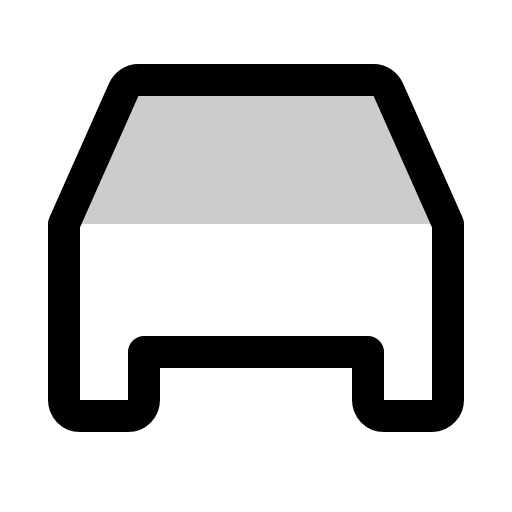
t = 0.00 s
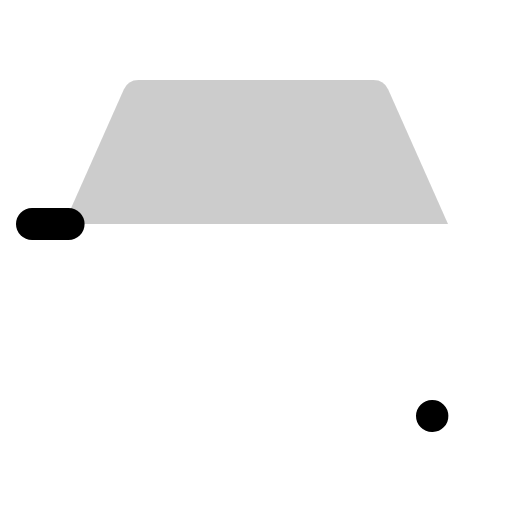
t = 0.30 s
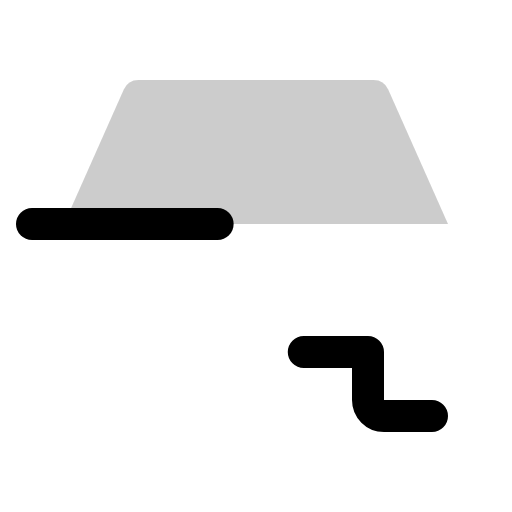
t = 0.68 s
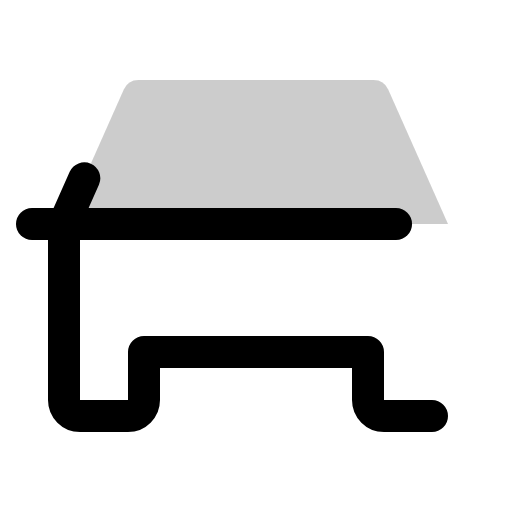
t = 1.05 s
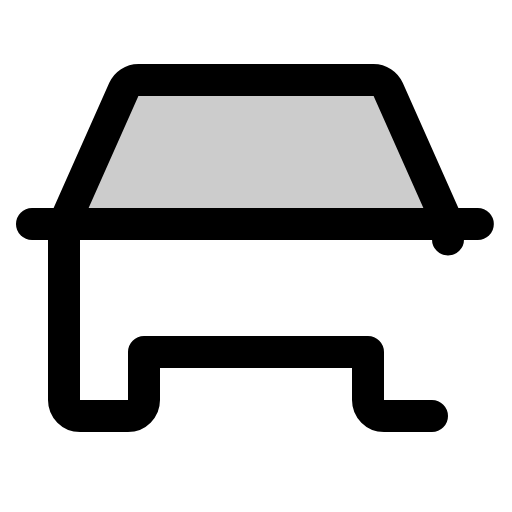
t = 1.43 s

The animated SVG that drew these frames (rendered in a browser with its animation timeline set to each time). Animation: 1 CSS @keyframes rule; one cycle of 1.80 s, repeats indefinitely.

<svg xmlns="http://www.w3.org/2000/svg" viewBox="0 0 256 256">
  <style>
    .draw-line {
      stroke-dasharray: 1;
      stroke-dashoffset: 0;
    }
    svg:hover .draw-line {
      animation: phosphor-draw-in 1.5s ease-in-out infinite;
    }
    @keyframes phosphor-draw-in {
      0%   { stroke-dashoffset: 1; }
      100% { stroke-dashoffset: 0; }
    }
  </style><rect width="256" height="256" fill="none"/><path d="M32,112,61.89,44.75A8,8,0,0,1,69.2,40H186.8a8,8,0,0,1,7.31,4.75L224,112Z" opacity="0.2"/><line x1="16" y1="112" x2="240" y2="112" fill="none" stroke="currentColor" stroke-linecap="round" stroke-linejoin="round" stroke-width="16" class="draw-line" pathLength="1" style="animation-delay: 0s"/><path d="M216,208H192a8,8,0,0,1-8-8V176H72v24a8,8,0,0,1-8,8H40a8,8,0,0,1-8-8V112L61.89,44.75A8,8,0,0,1,69.2,40H186.8a8,8,0,0,1,7.31,4.75L224,112v88A8,8,0,0,1,216,208Z" fill="none" stroke="currentColor" stroke-linecap="round" stroke-linejoin="round" stroke-width="16" class="draw-line" pathLength="1" style="animation-delay: 0.3s"/></svg>
